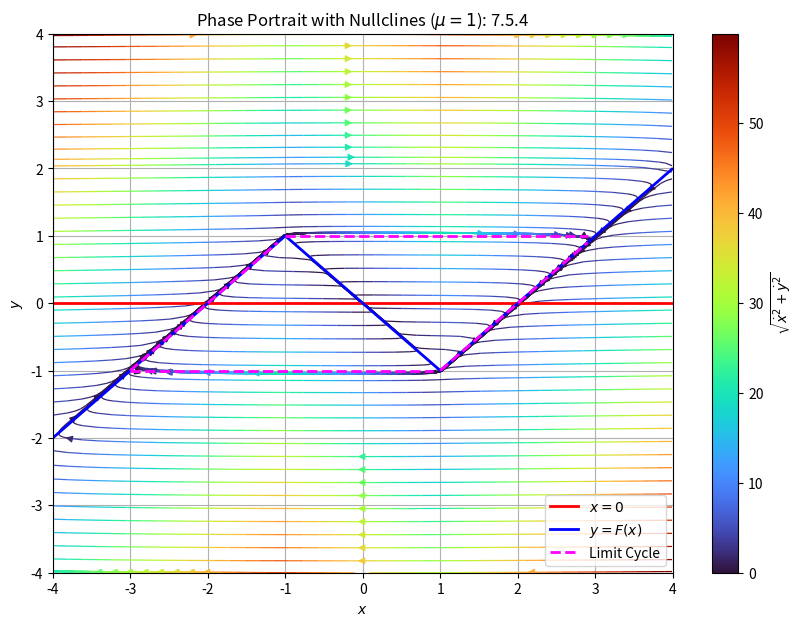

The script that saved this image:
import math as m
import numpy as np

import matplotlib.pyplot as plt



def F(x):
    return np.piecewise(x, [x <= -1., (x>-1.) & (x<1.), x >= 1.], [lambda x: x+2, lambda x: -x, lambda x: x-2])


def sys(x,y, mu=1.):
    return (mu * (y - F(x))),(-x/mu)



l = 4.
xmin = -l
xmax = l
ymin = -l
ymax = l


res = 0.01

Xarr = np.arange(start=xmin,stop=xmax,step=res)
Yarr = np.arange(start=ymin,stop=ymax,step=res)

X, Y = np.meshgrid(Xarr,Yarr)
dX, dY = sys(X,Y,mu=10.)
mag = np.sqrt(dX**2. + dY**2.)


fig, ax = plt.subplots(figsize=(10,7))
#NOTE: NEED matplotlib version 3.6.0 minimum in order to use the broken_streamlines keyword argument for the ax.streamplot() call. 
#I had to install in user space, so I uninstalled after completion [work desktop]
pp = ax.streamplot(X, Y, dX, dY, color=(mag), cmap = 'turbo', linewidth=0.9, density=1.4, broken_streamlines=False)
cbar = fig.colorbar(pp.lines)
cbar.set_label(r'${\sqrt{\dot{x}^2 + \dot{y}^2}}$')


plt.plot(Xarr, np.zeros_like(Xarr), color='red', lw=2, label=r'$x=0$')
plt.plot(Xarr, F(Xarr), color='blue', lw=2, label=r'$y=F(x)$')


xpl = np.arange(start=-3.,stop=-1.,step=0.1)
plt.plot(xpl,F(xpl), color='magenta', linestyle='dashed', label='Limit Cycle', lw=2)
xpl = np.arange(start=1.,stop=3.,step=0.1)
plt.plot(xpl,F(xpl), color='magenta', linestyle='dashed', lw=2)
xpl = np.arange(start=-1.,stop=3.,step=0.1)
plt.plot(xpl,np.ones_like(xpl), color='magenta', linestyle='dashed', lw=2)
plt.plot(xpl-2.*np.ones_like(xpl),-np.ones_like(xpl), color='magenta', linestyle='dashed', lw=2)


plt.xlabel(r'$x$')
plt.ylabel(r'$y$')

ax.set_xlim(xmin,xmax)
ax.set_ylim(ymin,ymax)
ax.grid()

plt.legend()

plt.title('Phase Portrait with Nullclines ($μ = 1$): 7.5.4 ')

#plt.show()

plt.savefig('limit_cycle_1c.png', dpi=285.)
plt.close()
